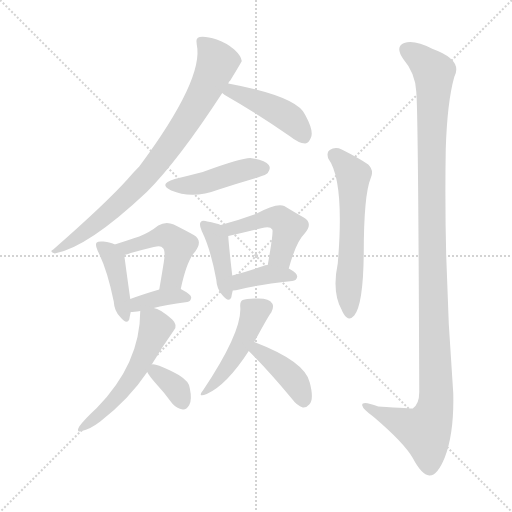
t = 0.00 s
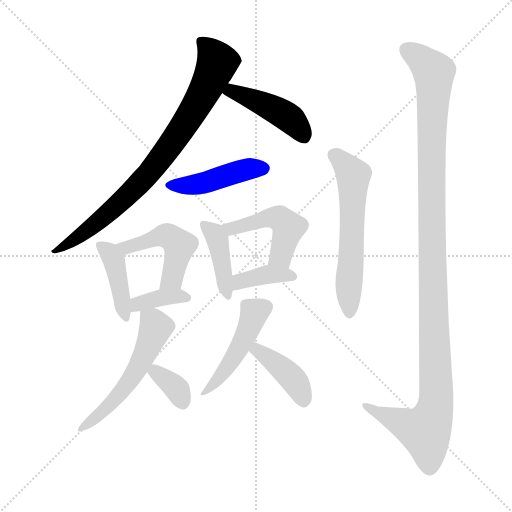
t = 2.01 s
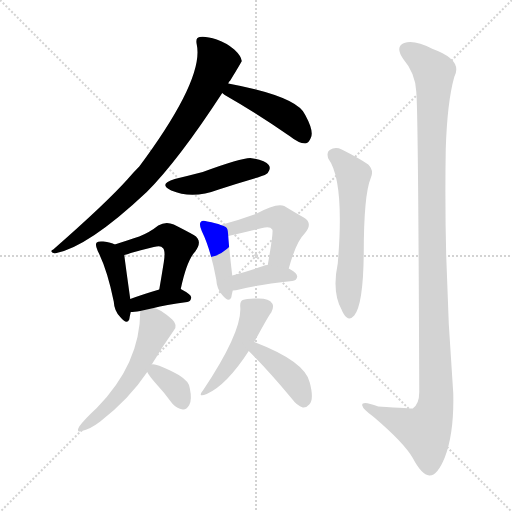
t = 4.02 s
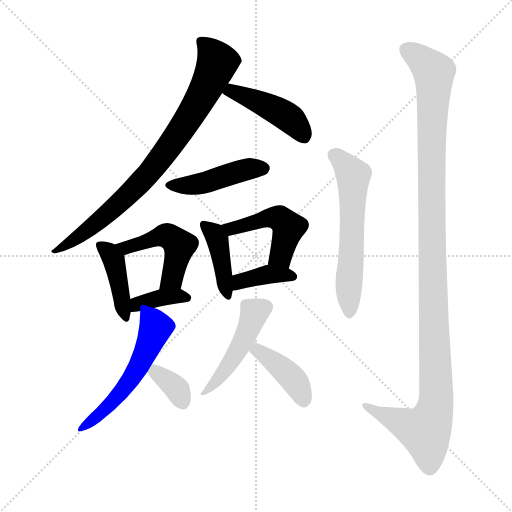
t = 6.03 s
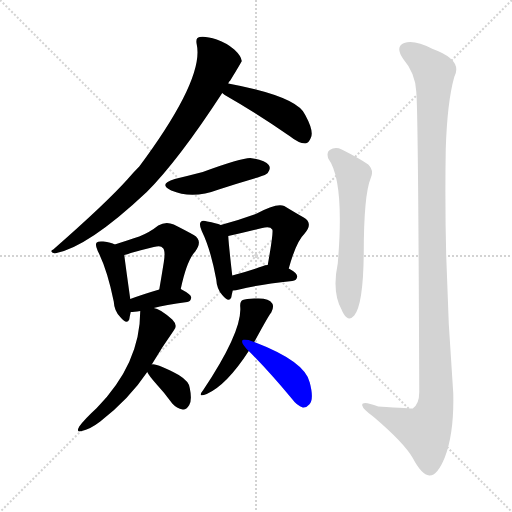
t = 8.04 s
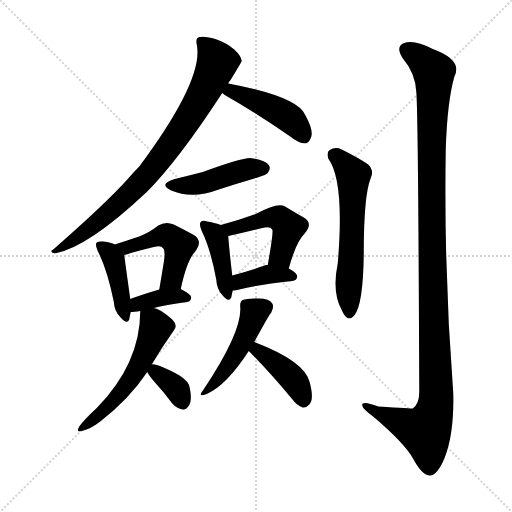
t = 10.05 s

The animated SVG that drew these frames (rendered in a browser with its animation timeline set to each time). Animation: 15 CSS @keyframes rules; one cycle of 10.05 s.

<svg version="1.1" viewBox="0 0 1024 1024" xmlns="http://www.w3.org/2000/svg">
  <g stroke="lightgray" stroke-dasharray="1,1" stroke-width="1" transform="scale(4, 4)">
    <line x1="0" y1="0" x2="256" y2="256"></line>
    <line x1="256" y1="0" x2="0" y2="256"></line>
    <line x1="128" y1="0" x2="128" y2="256"></line>
    <line x1="0" y1="128" x2="256" y2="128"></line>
  </g>
<g transform="scale(1, -1) translate(0, -900)">
   <style type="text/css">
    @keyframes keyframes0 {
      from {
       stroke: blue;
       stroke-dashoffset: 813;
       stroke-width: 128;
       }
       73% {
       animation-timing-function: step-end;
       stroke: blue;
       stroke-dashoffset: 0;
       stroke-width: 128;
       }
       to {
       stroke: black;
       stroke-width: 1024;
       }
       }
       #make-me-a-hanzi-animation-0 {
         animation: keyframes0 0.911621s both;
         animation-delay: 0.000000s;
         animation-timing-function: linear;
       }
    @keyframes keyframes1 {
      from {
       stroke: blue;
       stroke-dashoffset: 446;
       stroke-width: 128;
       }
       59% {
       animation-timing-function: step-end;
       stroke: blue;
       stroke-dashoffset: 0;
       stroke-width: 128;
       }
       to {
       stroke: black;
       stroke-width: 1024;
       }
       }
       #make-me-a-hanzi-animation-1 {
         animation: keyframes1 0.612956s both;
         animation-delay: 0.911621s;
         animation-timing-function: linear;
       }
    @keyframes keyframes2 {
      from {
       stroke: blue;
       stroke-dashoffset: 445;
       stroke-width: 128;
       }
       59% {
       animation-timing-function: step-end;
       stroke: blue;
       stroke-dashoffset: 0;
       stroke-width: 128;
       }
       to {
       stroke: black;
       stroke-width: 1024;
       }
       }
       #make-me-a-hanzi-animation-2 {
         animation: keyframes2 0.612142s both;
         animation-delay: 1.524577s;
         animation-timing-function: linear;
       }
    @keyframes keyframes3 {
      from {
       stroke: blue;
       stroke-dashoffset: 412;
       stroke-width: 128;
       }
       57% {
       animation-timing-function: step-end;
       stroke: blue;
       stroke-dashoffset: 0;
       stroke-width: 128;
       }
       to {
       stroke: black;
       stroke-width: 1024;
       }
       }
       #make-me-a-hanzi-animation-3 {
         animation: keyframes3 0.585286s both;
         animation-delay: 2.136719s;
         animation-timing-function: linear;
       }
    @keyframes keyframes4 {
      from {
       stroke: blue;
       stroke-dashoffset: 479;
       stroke-width: 128;
       }
       61% {
       animation-timing-function: step-end;
       stroke: blue;
       stroke-dashoffset: 0;
       stroke-width: 128;
       }
       to {
       stroke: black;
       stroke-width: 1024;
       }
       }
       #make-me-a-hanzi-animation-4 {
         animation: keyframes4 0.639811s both;
         animation-delay: 2.722005s;
         animation-timing-function: linear;
       }
    @keyframes keyframes5 {
      from {
       stroke: blue;
       stroke-dashoffset: 371;
       stroke-width: 128;
       }
       55% {
       animation-timing-function: step-end;
       stroke: blue;
       stroke-dashoffset: 0;
       stroke-width: 128;
       }
       to {
       stroke: black;
       stroke-width: 1024;
       }
       }
       #make-me-a-hanzi-animation-5 {
         animation: keyframes5 0.551921s both;
         animation-delay: 3.361816s;
         animation-timing-function: linear;
       }
    @keyframes keyframes6 {
      from {
       stroke: blue;
       stroke-dashoffset: 408;
       stroke-width: 128;
       }
       57% {
       animation-timing-function: step-end;
       stroke: blue;
       stroke-dashoffset: 0;
       stroke-width: 128;
       }
       to {
       stroke: black;
       stroke-width: 1024;
       }
       }
       #make-me-a-hanzi-animation-6 {
         animation: keyframes6 0.582031s both;
         animation-delay: 3.913737s;
         animation-timing-function: linear;
       }
    @keyframes keyframes7 {
      from {
       stroke: blue;
       stroke-dashoffset: 470;
       stroke-width: 128;
       }
       60% {
       animation-timing-function: step-end;
       stroke: blue;
       stroke-dashoffset: 0;
       stroke-width: 128;
       }
       to {
       stroke: black;
       stroke-width: 1024;
       }
       }
       #make-me-a-hanzi-animation-7 {
         animation: keyframes7 0.632487s both;
         animation-delay: 4.495768s;
         animation-timing-function: linear;
       }
    @keyframes keyframes8 {
      from {
       stroke: blue;
       stroke-dashoffset: 376;
       stroke-width: 128;
       }
       55% {
       animation-timing-function: step-end;
       stroke: blue;
       stroke-dashoffset: 0;
       stroke-width: 128;
       }
       to {
       stroke: black;
       stroke-width: 1024;
       }
       }
       #make-me-a-hanzi-animation-8 {
         animation: keyframes8 0.555990s both;
         animation-delay: 5.128255s;
         animation-timing-function: linear;
       }
    @keyframes keyframes9 {
      from {
       stroke: blue;
       stroke-dashoffset: 540;
       stroke-width: 128;
       }
       64% {
       animation-timing-function: step-end;
       stroke: blue;
       stroke-dashoffset: 0;
       stroke-width: 128;
       }
       to {
       stroke: black;
       stroke-width: 1024;
       }
       }
       #make-me-a-hanzi-animation-9 {
         animation: keyframes9 0.689453s both;
         animation-delay: 5.684245s;
         animation-timing-function: linear;
       }
    @keyframes keyframes10 {
      from {
       stroke: blue;
       stroke-dashoffset: 347;
       stroke-width: 128;
       }
       53% {
       animation-timing-function: step-end;
       stroke: blue;
       stroke-dashoffset: 0;
       stroke-width: 128;
       }
       to {
       stroke: black;
       stroke-width: 1024;
       }
       }
       #make-me-a-hanzi-animation-10 {
         animation: keyframes10 0.532389s both;
         animation-delay: 6.373698s;
         animation-timing-function: linear;
       }
    @keyframes keyframes11 {
      from {
       stroke: blue;
       stroke-dashoffset: 463;
       stroke-width: 128;
       }
       60% {
       animation-timing-function: step-end;
       stroke: blue;
       stroke-dashoffset: 0;
       stroke-width: 128;
       }
       to {
       stroke: black;
       stroke-width: 1024;
       }
       }
       #make-me-a-hanzi-animation-11 {
         animation: keyframes11 0.626790s both;
         animation-delay: 6.906087s;
         animation-timing-function: linear;
       }
    @keyframes keyframes12 {
      from {
       stroke: blue;
       stroke-dashoffset: 402;
       stroke-width: 128;
       }
       57% {
       animation-timing-function: step-end;
       stroke: blue;
       stroke-dashoffset: 0;
       stroke-width: 128;
       }
       to {
       stroke: black;
       stroke-width: 1024;
       }
       }
       #make-me-a-hanzi-animation-12 {
         animation: keyframes12 0.577148s both;
         animation-delay: 7.532878s;
         animation-timing-function: linear;
       }
    @keyframes keyframes13 {
      from {
       stroke: blue;
       stroke-dashoffset: 587;
       stroke-width: 128;
       }
       66% {
       animation-timing-function: step-end;
       stroke: blue;
       stroke-dashoffset: 0;
       stroke-width: 128;
       }
       to {
       stroke: black;
       stroke-width: 1024;
       }
       }
       #make-me-a-hanzi-animation-13 {
         animation: keyframes13 0.727702s both;
         animation-delay: 8.110026s;
         animation-timing-function: linear;
       }
    @keyframes keyframes14 {
      from {
       stroke: blue;
       stroke-dashoffset: 1180;
       stroke-width: 128;
       }
       79% {
       animation-timing-function: step-end;
       stroke: blue;
       stroke-dashoffset: 0;
       stroke-width: 128;
       }
       to {
       stroke: black;
       stroke-width: 1024;
       }
       }
       #make-me-a-hanzi-animation-14 {
         animation: keyframes14 1.210286s both;
         animation-delay: 8.837728s;
         animation-timing-function: linear;
       }
</style>
<path d="M 456.5 733.0 Q 457.5 737.0 460.5 739.0 Q 482.5 775.0 483.5 778.0 Q 482.5 788.0 468.5 801.0 Q 453.5 814.0 433.5 821.0 Q 411.5 828.0 399.5 826.0 Q 390.5 825.0 393.5 811.0 Q 408.5 742.0 278.5 567.0 Q 266.5 555.0 255.5 542.0 Q 212.5 494.0 106.5 401.0 Q 97.5 397.0 109.5 393.0 Q 175.5 405.0 293.5 516.0 Q 356.5 579.0 444.5 714.0 L 456.5 733.0 Z" fill="lightgray"></path> 
<path d="M 444.5 714.0 Q 445.5 713.0 449.5 710.0 Q 507.5 677.0 580.5 627.0 Q 596.5 614.0 610.5 613.0 Q 617.5 614.0 621.5 624.0 Q 628.5 637.0 610.5 670.0 Q 595.5 707.0 456.5 733.0 C 427.5 739.0 420.5 733.0 444.5 714.0 Z" fill="lightgray"></path> 
<path d="M 349.5 542.0 Q 315.5 532.0 342.5 519.0 Q 384.5 501.0 437.5 521.0 Q 474.5 533.0 515.5 545.0 Q 533.5 551.0 535.5 554.0 Q 542.5 563.0 537.5 570.0 Q 530.5 580.0 500.5 584.0 Q 481.5 584.0 405.5 556.0 Q 378.5 549.0 349.5 542.0 Z" fill="lightgray"></path> 
<path d="M 229.5 411.0 Q 222.5 415.0 206.5 417.0 Q 196.5 418.0 193.5 415.0 Q 189.5 411.0 195.5 398.0 Q 214.5 361.0 227.5 297.0 Q 228.5 278.0 240.5 266.0 Q 253.5 250.0 258.5 261.0 Q 259.5 268.0 261.5 276.0 L 260.5 302.0 Q 250.5 374.0 248.5 390.0 C 246.5 403.0 246.5 403.0 229.5 411.0 Z" fill="lightgray"></path> 
<path d="M 361.5 322.0 Q 373.5 379.0 390.5 397.0 Q 406.5 419.0 387.5 430.0 Q 371.5 439.0 347.5 451.0 Q 331.5 458.0 316.5 449.0 Q 300.5 436.0 278.5 427.0 Q 257.5 420.0 229.5 411.0 C 200.5 402.0 219.5 383.0 248.5 390.0 Q 254.5 391.0 261.5 394.0 Q 286.5 401.0 307.5 406.0 Q 322.5 410.0 325.5 404.0 Q 331.5 400.0 327.5 375.0 Q 323.5 350.0 318.5 321.0 C 313.5 291.0 355.5 293.0 361.5 322.0 Z" fill="lightgray"></path> 
<path d="M 307.5 284.0 Q 329.5 290.0 374.5 296.0 Q 381.5 297.0 382.5 305.0 Q 382.5 311.0 361.5 322.0 C 347.5 330.0 347.5 330.0 318.5 321.0 Q 284.5 311.0 260.5 302.0 C 232.5 292.0 231.5 275.0 261.5 276.0 Q 267.5 276.0 280.5 278.0 L 307.5 284.0 Z" fill="lightgray"></path> 
<path d="M 441.5 450.0 Q 432.5 454.0 414.5 457.0 Q 404.5 460.0 401.5 456.0 Q 397.5 452.0 403.5 438.0 Q 421.5 401.0 432.5 341.0 Q 433.5 322.0 444.5 310.0 Q 457.5 294.0 462.5 305.0 Q 463.5 311.0 465.5 319.0 L 464.5 349.0 Q 457.5 410.0 456.5 428.0 C 455.5 445.0 455.5 445.0 441.5 450.0 Z" fill="lightgray"></path> 
<path d="M 577.5 363.0 Q 592.5 417.0 608.5 432.0 Q 627.5 453.0 607.5 465.0 Q 591.5 474.0 568.5 488.0 Q 553.5 495.0 511.5 472.0 Q 478.5 460.0 441.5 450.0 C 412.5 442.0 427.5 422.0 456.5 428.0 Q 489.5 435.0 524.5 444.0 Q 540.5 448.0 544.5 441.0 Q 547.5 438.0 535.5 370.0 C 530.5 340.0 569.5 334.0 577.5 363.0 Z" fill="lightgray"></path> 
<path d="M 465.5 319.0 Q 471.5 319.0 478.5 321.0 Q 512.5 330.0 584.5 338.0 Q 593.5 339.0 594.5 347.0 Q 594.5 354.0 577.5 363.0 L 535.5 370.0 Q 529.5 370.0 526.5 368.0 Q 492.5 356.0 464.5 349.0 C 435.5 342.0 435.5 317.0 465.5 319.0 Z" fill="lightgray"></path> 
<path d="M 303.5 171.0 Q 325.5 208.0 347.5 239.0 Q 356.5 249.0 344.5 261.0 Q 319.5 283.0 307.5 284.0 C 280.5 293.0 280.5 293.0 280.5 278.0 Q 280.5 173.0 193.5 84.0 Q 169.5 62.0 158.5 47.0 Q 151.5 34.0 163.5 38.0 Q 179.5 41.0 200.5 57.0 Q 258.5 102.0 294.5 156.0 L 303.5 171.0 Z" fill="lightgray"></path> 
<path d="M 294.5 156.0 Q 297.5 149.0 313.5 131.0 Q 328.5 115.0 344.5 93.0 Q 353.5 83.0 365.5 81.0 Q 372.5 80.0 378.5 90.0 Q 384.5 100.0 379.5 124.0 Q 378.5 137.0 357.5 150.0 Q 312.5 174.0 303.5 171.0 C 287.5 170.0 287.5 170.0 294.5 156.0 Z" fill="lightgray"></path> 
<path d="M 508.5 216.0 Q 539.5 273.0 542.5 275.0 Q 548.5 287.0 544.5 293.0 Q 538.5 303.0 517.5 303.0 Q 493.5 304.0 485.5 300.0 Q 479.5 297.0 480.5 286.0 Q 484.5 237.0 406.5 120.0 Q 393.5 104.0 413.5 112.0 Q 453.5 130.0 497.5 198.0 L 508.5 216.0 Z" fill="lightgray"></path> 
<path d="M 497.5 198.0 Q 536.5 159.0 582.5 104.0 Q 594.5 88.0 605.5 85.0 Q 612.5 84.0 618.5 91.0 Q 628.5 101.0 619.5 135.0 Q 610.5 177.0 508.5 216.0 C 480.5 227.0 476.5 219.0 497.5 198.0 Z" fill="lightgray"></path> 
<path d="M 656.5 583.0 Q 689.5 538.0 675.5 373.0 Q 663.5 316.0 683.5 280.0 Q 684.5 277.0 687.5 272.0 Q 697.5 256.0 708.5 269.0 Q 726.5 291.0 727.5 393.0 Q 727.5 510.0 741.5 544.0 Q 748.5 559.0 736.5 571.0 Q 717.5 584.0 683.5 601.0 Q 670.5 607.0 659.5 600.0 Q 652.5 596.0 656.5 583.0 Z" fill="lightgray"></path> 
<path d="M 832.5 717.0 Q 836.5 680.0 838.5 116.0 Q 838.5 92.0 825.5 83.0 Q 824.5 83.0 756.5 87.0 Q 722.5 100.0 724.5 89.0 Q 725.5 82.0 747.5 66.0 Q 808.5 14.0 825.5 -16.0 Q 843.5 -50.0 858.5 -51.0 Q 874.5 -52.0 889.5 -15.0 Q 908.5 34.0 906.5 114.0 Q 887.5 358.0 891.5 602.0 Q 894.5 696.0 908.5 746.0 Q 926.5 780.0 865.5 802.0 Q 828.5 821.0 808.5 814.0 Q 789.5 807.0 806.5 782.0 Q 830.5 754.0 832.5 717.0 Z" fill="lightgray"></path> 
      <clipPath id="make-me-a-hanzi-clip-0">
      <path d="M 456.5 733.0 Q 457.5 737.0 460.5 739.0 Q 482.5 775.0 483.5 778.0 Q 482.5 788.0 468.5 801.0 Q 453.5 814.0 433.5 821.0 Q 411.5 828.0 399.5 826.0 Q 390.5 825.0 393.5 811.0 Q 408.5 742.0 278.5 567.0 Q 266.5 555.0 255.5 542.0 Q 212.5 494.0 106.5 401.0 Q 97.5 397.0 109.5 393.0 Q 175.5 405.0 293.5 516.0 Q 356.5 579.0 444.5 714.0 L 456.5 733.0 Z" fill="lightgray"></path>
      </clipPath>
      <path clip-path="url(#make-me-a-hanzi-clip-0)" d="M 401.5 816.0 L 420.5 799.0 L 433.5 769.0 L 365.5 645.0 L 297.5 553.0 L 240.5 494.0 L 162.5 430.0 L 131.5 409.0 L 116.5 406.0 L 113.5 399.0 " fill="none" id="make-me-a-hanzi-animation-0" stroke-dasharray="685 1370" stroke-linecap="round"></path>

      <clipPath id="make-me-a-hanzi-clip-1">
      <path d="M 444.5 714.0 Q 445.5 713.0 449.5 710.0 Q 507.5 677.0 580.5 627.0 Q 596.5 614.0 610.5 613.0 Q 617.5 614.0 621.5 624.0 Q 628.5 637.0 610.5 670.0 Q 595.5 707.0 456.5 733.0 C 427.5 739.0 420.5 733.0 444.5 714.0 Z" fill="lightgray"></path>
      </clipPath>
      <path clip-path="url(#make-me-a-hanzi-clip-1)" d="M 450.5 717.0 L 466.5 719.0 L 564.5 673.0 L 593.5 650.0 L 608.5 626.0 " fill="none" id="make-me-a-hanzi-animation-1" stroke-dasharray="318 636" stroke-linecap="round"></path>

      <clipPath id="make-me-a-hanzi-clip-2">
      <path d="M 349.5 542.0 Q 315.5 532.0 342.5 519.0 Q 384.5 501.0 437.5 521.0 Q 474.5 533.0 515.5 545.0 Q 533.5 551.0 535.5 554.0 Q 542.5 563.0 537.5 570.0 Q 530.5 580.0 500.5 584.0 Q 481.5 584.0 405.5 556.0 Q 378.5 549.0 349.5 542.0 Z" fill="lightgray"></path>
      </clipPath>
      <path clip-path="url(#make-me-a-hanzi-clip-2)" d="M 343.5 531.0 L 380.5 529.0 L 505.5 564.0 L 527.5 563.0 " fill="none" id="make-me-a-hanzi-animation-2" stroke-dasharray="317 634" stroke-linecap="round"></path>

      <clipPath id="make-me-a-hanzi-clip-3">
      <path d="M 229.5 411.0 Q 222.5 415.0 206.5 417.0 Q 196.5 418.0 193.5 415.0 Q 189.5 411.0 195.5 398.0 Q 214.5 361.0 227.5 297.0 Q 228.5 278.0 240.5 266.0 Q 253.5 250.0 258.5 261.0 Q 259.5 268.0 261.5 276.0 L 260.5 302.0 Q 250.5 374.0 248.5 390.0 C 246.5 403.0 246.5 403.0 229.5 411.0 Z" fill="lightgray"></path>
      </clipPath>
      <path clip-path="url(#make-me-a-hanzi-clip-3)" d="M 200.5 410.0 L 227.5 382.0 L 250.5 267.0 " fill="none" id="make-me-a-hanzi-animation-3" stroke-dasharray="284 568" stroke-linecap="round"></path>

      <clipPath id="make-me-a-hanzi-clip-4">
      <path d="M 361.5 322.0 Q 373.5 379.0 390.5 397.0 Q 406.5 419.0 387.5 430.0 Q 371.5 439.0 347.5 451.0 Q 331.5 458.0 316.5 449.0 Q 300.5 436.0 278.5 427.0 Q 257.5 420.0 229.5 411.0 C 200.5 402.0 219.5 383.0 248.5 390.0 Q 254.5 391.0 261.5 394.0 Q 286.5 401.0 307.5 406.0 Q 322.5 410.0 325.5 404.0 Q 331.5 400.0 327.5 375.0 Q 323.5 350.0 318.5 321.0 C 313.5 291.0 355.5 293.0 361.5 322.0 Z" fill="lightgray"></path>
      </clipPath>
      <path clip-path="url(#make-me-a-hanzi-clip-4)" d="M 237.5 409.0 L 266.5 408.0 L 322.5 429.0 L 335.5 428.0 L 355.5 413.0 L 357.5 399.0 L 344.5 343.0 L 325.5 327.0 " fill="none" id="make-me-a-hanzi-animation-4" stroke-dasharray="351 702" stroke-linecap="round"></path>

      <clipPath id="make-me-a-hanzi-clip-5">
      <path d="M 307.5 284.0 Q 329.5 290.0 374.5 296.0 Q 381.5 297.0 382.5 305.0 Q 382.5 311.0 361.5 322.0 C 347.5 330.0 347.5 330.0 318.5 321.0 Q 284.5 311.0 260.5 302.0 C 232.5 292.0 231.5 275.0 261.5 276.0 Q 267.5 276.0 280.5 278.0 L 307.5 284.0 Z" fill="lightgray"></path>
      </clipPath>
      <path clip-path="url(#make-me-a-hanzi-clip-5)" d="M 264.5 283.0 L 275.5 292.0 L 314.5 304.0 L 374.5 304.0 " fill="none" id="make-me-a-hanzi-animation-5" stroke-dasharray="243 486" stroke-linecap="round"></path>

      <clipPath id="make-me-a-hanzi-clip-6">
      <path d="M 441.5 450.0 Q 432.5 454.0 414.5 457.0 Q 404.5 460.0 401.5 456.0 Q 397.5 452.0 403.5 438.0 Q 421.5 401.0 432.5 341.0 Q 433.5 322.0 444.5 310.0 Q 457.5 294.0 462.5 305.0 Q 463.5 311.0 465.5 319.0 L 464.5 349.0 Q 457.5 410.0 456.5 428.0 C 455.5 445.0 455.5 445.0 441.5 450.0 Z" fill="lightgray"></path>
      </clipPath>
      <path clip-path="url(#make-me-a-hanzi-clip-6)" d="M 408.5 451.0 L 434.5 422.0 L 454.5 311.0 " fill="none" id="make-me-a-hanzi-animation-6" stroke-dasharray="280 560" stroke-linecap="round"></path>

      <clipPath id="make-me-a-hanzi-clip-7">
      <path d="M 577.5 363.0 Q 592.5 417.0 608.5 432.0 Q 627.5 453.0 607.5 465.0 Q 591.5 474.0 568.5 488.0 Q 553.5 495.0 511.5 472.0 Q 478.5 460.0 441.5 450.0 C 412.5 442.0 427.5 422.0 456.5 428.0 Q 489.5 435.0 524.5 444.0 Q 540.5 448.0 544.5 441.0 Q 547.5 438.0 535.5 370.0 C 530.5 340.0 569.5 334.0 577.5 363.0 Z" fill="lightgray"></path>
      </clipPath>
      <path clip-path="url(#make-me-a-hanzi-clip-7)" d="M 450.5 448.0 L 462.5 442.0 L 529.5 463.0 L 562.5 461.0 L 576.5 444.0 L 559.5 387.0 L 544.5 381.0 " fill="none" id="make-me-a-hanzi-animation-7" stroke-dasharray="342 684" stroke-linecap="round"></path>

      <clipPath id="make-me-a-hanzi-clip-8">
      <path d="M 465.5 319.0 Q 471.5 319.0 478.5 321.0 Q 512.5 330.0 584.5 338.0 Q 593.5 339.0 594.5 347.0 Q 594.5 354.0 577.5 363.0 L 535.5 370.0 Q 529.5 370.0 526.5 368.0 Q 492.5 356.0 464.5 349.0 C 435.5 342.0 435.5 317.0 465.5 319.0 Z" fill="lightgray"></path>
      </clipPath>
      <path clip-path="url(#make-me-a-hanzi-clip-8)" d="M 470.5 327.0 L 485.5 339.0 L 525.5 349.0 L 585.5 347.0 " fill="none" id="make-me-a-hanzi-animation-8" stroke-dasharray="248 496" stroke-linecap="round"></path>

      <clipPath id="make-me-a-hanzi-clip-9">
      <path d="M 303.5 171.0 Q 325.5 208.0 347.5 239.0 Q 356.5 249.0 344.5 261.0 Q 319.5 283.0 307.5 284.0 C 280.5 293.0 280.5 293.0 280.5 278.0 Q 280.5 173.0 193.5 84.0 Q 169.5 62.0 158.5 47.0 Q 151.5 34.0 163.5 38.0 Q 179.5 41.0 200.5 57.0 Q 258.5 102.0 294.5 156.0 L 303.5 171.0 Z" fill="lightgray"></path>
      </clipPath>
      <path clip-path="url(#make-me-a-hanzi-clip-9)" d="M 289.5 270.0 L 305.5 258.0 L 311.5 245.0 L 278.5 170.0 L 241.5 115.0 L 167.5 46.0 " fill="none" id="make-me-a-hanzi-animation-9" stroke-dasharray="412 824" stroke-linecap="round"></path>

      <clipPath id="make-me-a-hanzi-clip-10">
      <path d="M 294.5 156.0 Q 297.5 149.0 313.5 131.0 Q 328.5 115.0 344.5 93.0 Q 353.5 83.0 365.5 81.0 Q 372.5 80.0 378.5 90.0 Q 384.5 100.0 379.5 124.0 Q 378.5 137.0 357.5 150.0 Q 312.5 174.0 303.5 171.0 C 287.5 170.0 287.5 170.0 294.5 156.0 Z" fill="lightgray"></path>
      </clipPath>
      <path clip-path="url(#make-me-a-hanzi-clip-10)" d="M 306.5 164.0 L 354.5 121.0 L 364.5 96.0 " fill="none" id="make-me-a-hanzi-animation-10" stroke-dasharray="219 438" stroke-linecap="round"></path>

      <clipPath id="make-me-a-hanzi-clip-11">
      <path d="M 508.5 216.0 Q 539.5 273.0 542.5 275.0 Q 548.5 287.0 544.5 293.0 Q 538.5 303.0 517.5 303.0 Q 493.5 304.0 485.5 300.0 Q 479.5 297.0 480.5 286.0 Q 484.5 237.0 406.5 120.0 Q 393.5 104.0 413.5 112.0 Q 453.5 130.0 497.5 198.0 L 508.5 216.0 Z" fill="lightgray"></path>
      </clipPath>
      <path clip-path="url(#make-me-a-hanzi-clip-11)" d="M 531.5 287.0 L 509.5 275.0 L 477.5 200.0 L 415.5 121.0 " fill="none" id="make-me-a-hanzi-animation-11" stroke-dasharray="335 670" stroke-linecap="round"></path>

      <clipPath id="make-me-a-hanzi-clip-12">
      <path d="M 497.5 198.0 Q 536.5 159.0 582.5 104.0 Q 594.5 88.0 605.5 85.0 Q 612.5 84.0 618.5 91.0 Q 628.5 101.0 619.5 135.0 Q 610.5 177.0 508.5 216.0 C 480.5 227.0 476.5 219.0 497.5 198.0 Z" fill="lightgray"></path>
      </clipPath>
      <path clip-path="url(#make-me-a-hanzi-clip-12)" d="M 507.5 198.0 L 516.5 200.0 L 580.5 148.0 L 606.5 100.0 " fill="none" id="make-me-a-hanzi-animation-12" stroke-dasharray="274 548" stroke-linecap="round"></path>

      <clipPath id="make-me-a-hanzi-clip-13">
      <path d="M 656.5 583.0 Q 689.5 538.0 675.5 373.0 Q 663.5 316.0 683.5 280.0 Q 684.5 277.0 687.5 272.0 Q 697.5 256.0 708.5 269.0 Q 726.5 291.0 727.5 393.0 Q 727.5 510.0 741.5 544.0 Q 748.5 559.0 736.5 571.0 Q 717.5 584.0 683.5 601.0 Q 670.5 607.0 659.5 600.0 Q 652.5 596.0 656.5 583.0 Z" fill="lightgray"></path>
      </clipPath>
      <path clip-path="url(#make-me-a-hanzi-clip-13)" d="M 667.5 590.0 L 706.5 549.0 L 698.5 275.0 " fill="none" id="make-me-a-hanzi-animation-13" stroke-dasharray="459 918" stroke-linecap="round"></path>

      <clipPath id="make-me-a-hanzi-clip-14">
      <path d="M 832.5 717.0 Q 836.5 680.0 838.5 116.0 Q 838.5 92.0 825.5 83.0 Q 824.5 83.0 756.5 87.0 Q 722.5 100.0 724.5 89.0 Q 725.5 82.0 747.5 66.0 Q 808.5 14.0 825.5 -16.0 Q 843.5 -50.0 858.5 -51.0 Q 874.5 -52.0 889.5 -15.0 Q 908.5 34.0 906.5 114.0 Q 887.5 358.0 891.5 602.0 Q 894.5 696.0 908.5 746.0 Q 926.5 780.0 865.5 802.0 Q 828.5 821.0 808.5 814.0 Q 789.5 807.0 806.5 782.0 Q 830.5 754.0 832.5 717.0 Z" fill="lightgray"></path>
      </clipPath>
      <path clip-path="url(#make-me-a-hanzi-clip-14)" d="M 811.5 801.0 L 833.5 789.0 L 867.5 755.0 L 862.5 507.0 L 871.5 89.0 L 849.5 38.0 L 730.5 89.0 " fill="none" id="make-me-a-hanzi-animation-14" stroke-dasharray="1052 2104" stroke-linecap="round"></path>

</g>
</svg>
